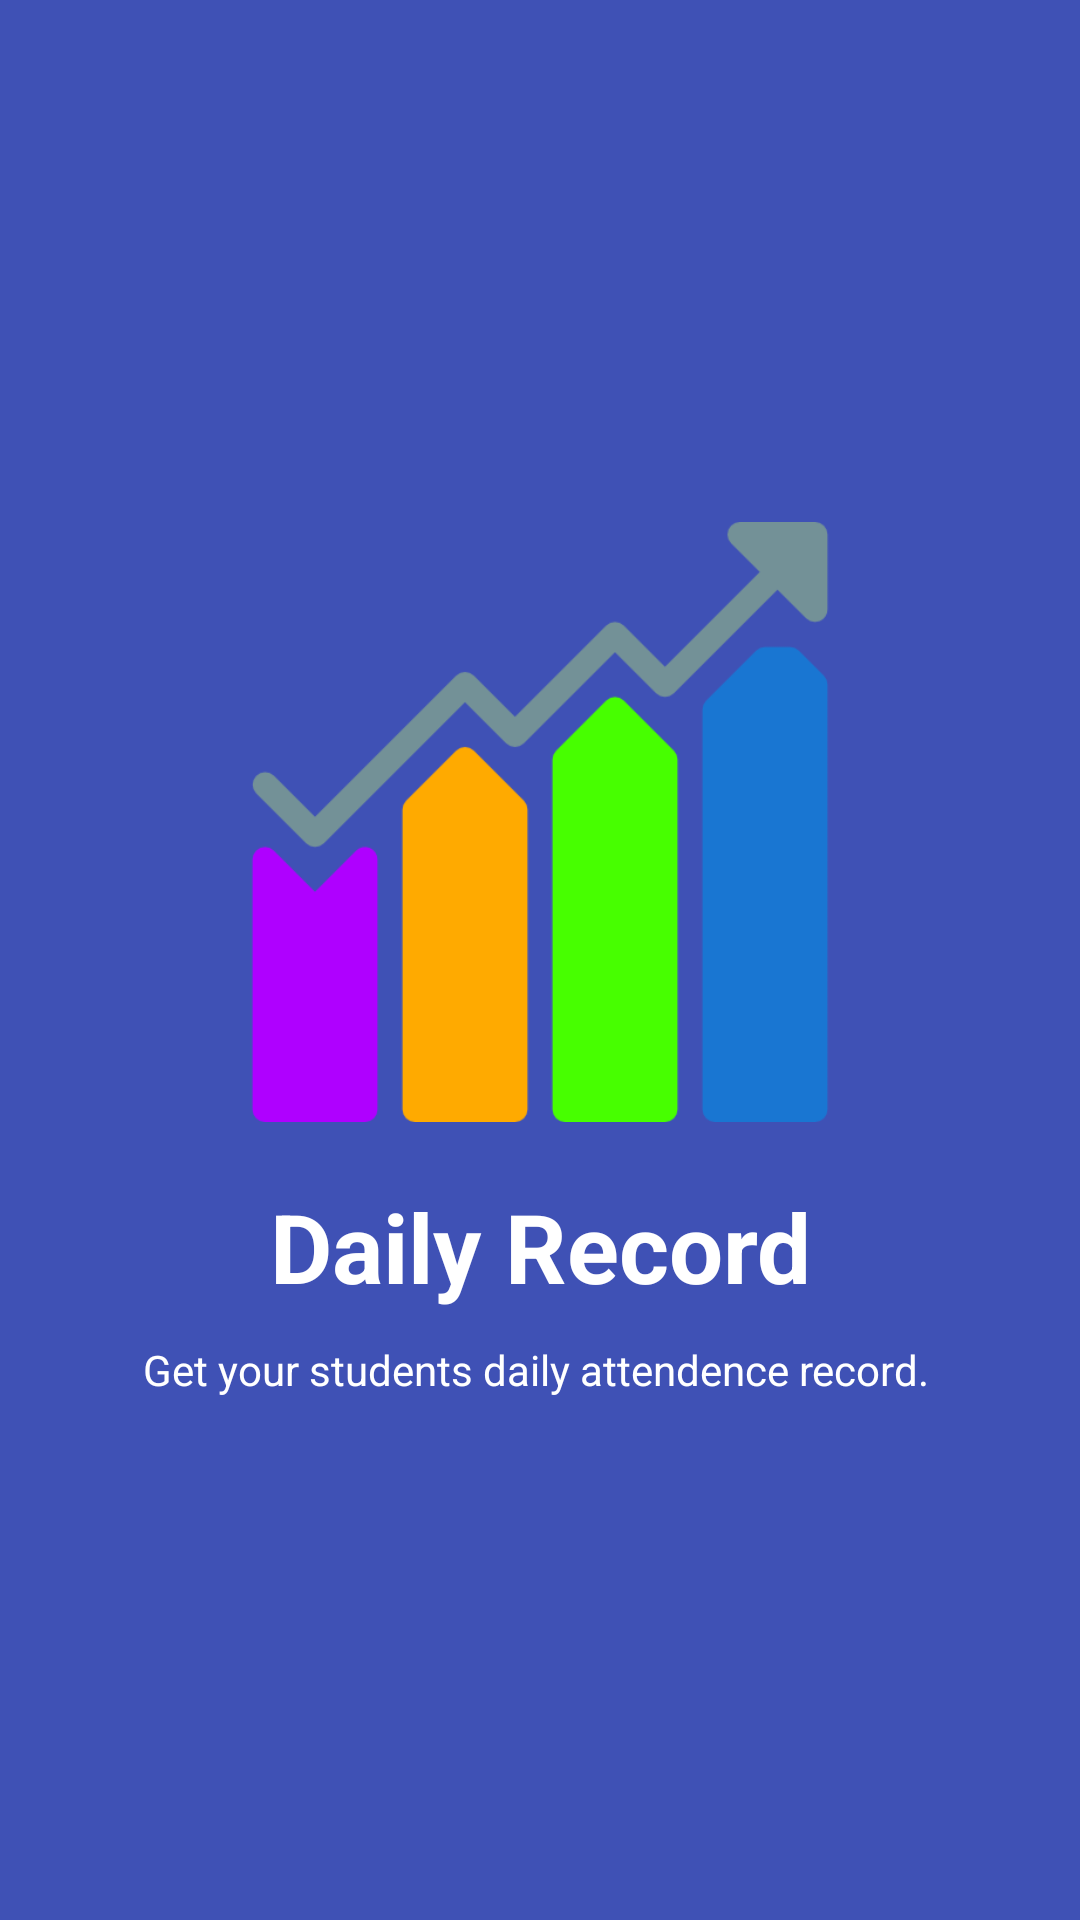

Layout XML and referenced resources for this Android screen:
<!-- AndroidManifest.xml: application theme AppTheme -->
<!-- res/layout/slider4.xml -->
<?xml version="1.0" encoding="utf-8"?>
<LinearLayout xmlns:android="http://schemas.android.com/apk/res/android"
    android:orientation="vertical"
    android:layout_width="match_parent"
    android:layout_height="match_parent"
    android:gravity="center"
    android:background="#3f51b5">
    <ImageView
        android:layout_width="200dp"
        android:layout_height="200dp"
        android:layout_gravity="center"
        android:src="@drawable/intrograph"/>
    <TextView
        android:layout_width="match_parent"
        android:layout_height="wrap_content"
        android:text="Daily Record"
        android:textAlignment="center"
        android:textSize="32sp"
        android:layout_marginTop="20dp"
        android:textColor="@android:color/white"
        android:textStyle="bold"/>
    <TextView
        android:layout_width="match_parent"
        android:layout_height="wrap_content"
        android:textColor="@android:color/white"
        android:text="Get your students daily attendence record. "
        android:layout_marginTop="10dp"
        android:textAlignment="center" />



</LinearLayout>
<!-- resources referenced by this layout -->
<resources>
  <!-- drawable intrograph: png bitmap (drawable, 9688 bytes) -->
  <style name="AppTheme" parent="Theme.AppCompat.Light.NoActionBar">
          
          <item name="colorPrimary">@color/colorPrimary</item>
          <item name="colorPrimaryDark">@color/colorPrimaryDark</item>
          <item name="colorAccent">@color/colorAccent</item>
          <item name="windowNoTitle">true</item>
          <item name="windowActionBar">false</item>
      </style>
  <color name="colorPrimary">#00bfa5</color>
  <color name="colorPrimaryDark">#004d40</color>
  <color name="colorAccent">#00bfa5</color>
</resources>
